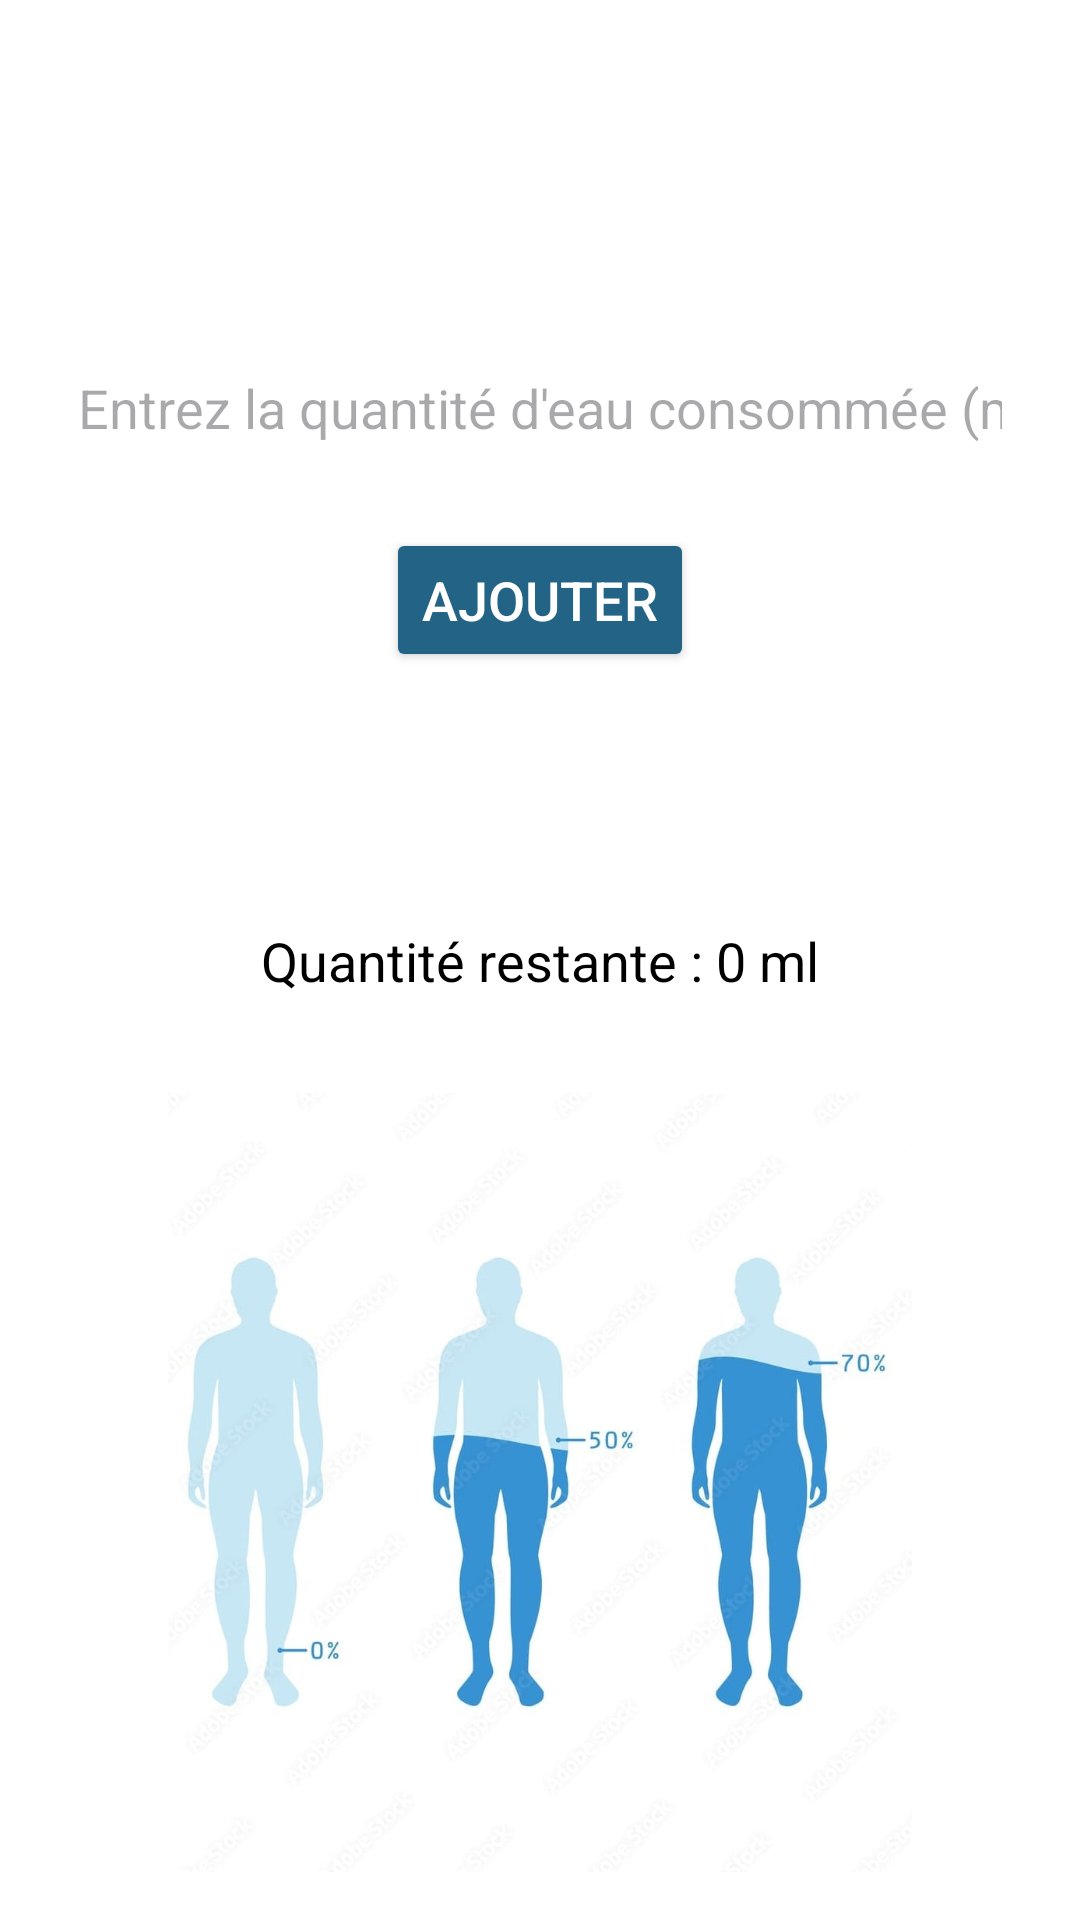

Android layout source for this screen:
<!-- AndroidManifest.xml: application theme Theme.MyApplicationWater -->
<!-- res/layout/activity_main3.xml -->
<?xml version="1.0" encoding="utf-8"?>
<LinearLayout
    xmlns:android="http://schemas.android.com/apk/res/android"
    xmlns:app="http://schemas.android.com/apk/res-auto"
    android:layout_width="match_parent"
    android:layout_height="match_parent"
    android:background="@color/white"
    android:orientation="vertical"
    android:padding="16dp">

    
    <EditText
        android:id="@+id/saisieQuantite"
        android:layout_width="wrap_content"
        android:layout_height="wrap_content"

        android:background="@android:color/white"
        android:hint="Entrez la quantité d'eau consommée (ml)"
        android:inputType="numberDecimal"
        android:imeOptions="actionDone"
        android:padding="10dp"
        android:layout_marginTop="96dp"
        android:minHeight="48dp"/>

    
    <Button
        android:id="@+id/boutonAjouter"
        android:layout_width="wrap_content"
        android:layout_height="wrap_content"
        android:layout_gravity="center"
        android:layout_marginTop="16dp"
        app:backgroundTint="@color/blue"
        android:text="Ajouter"
        android:textSize="18sp"
        android:textColor="#FFFFFF" />

    
    <TextView
        android:id="@+id/texteRestant"
        android:layout_width="wrap_content"
        android:layout_height="wrap_content"
        android:layout_gravity="center"
        android:layout_marginTop="84dp"
        android:text="Quantité restante : 0 ml"
        android:textColor="#000000"
        android:textSize="18sp" />

    
    <ImageView
        android:id="@+id/image2"
        android:layout_width="wrap_content"
        android:layout_height="wrap_content"
        android:layout_marginTop="32dp"
        android:layout_gravity="center"
        android:src="@drawable/water2" />

</LinearLayout>
<!-- resources referenced by this layout -->
<resources>
  <color name="blue">#226386</color>
  <color name="white">#FFFFFFFF</color>
  <!-- drawable water2: jpg bitmap (drawable, 44534 bytes) -->
  <style name="Theme.MyApplicationWater" parent="Base.Theme.MyApplicationWater" />
  <style name="Base.Theme.MyApplicationWater" parent="Theme.Material3.DayNight.NoActionBar">
          
          
      </style>
</resources>
